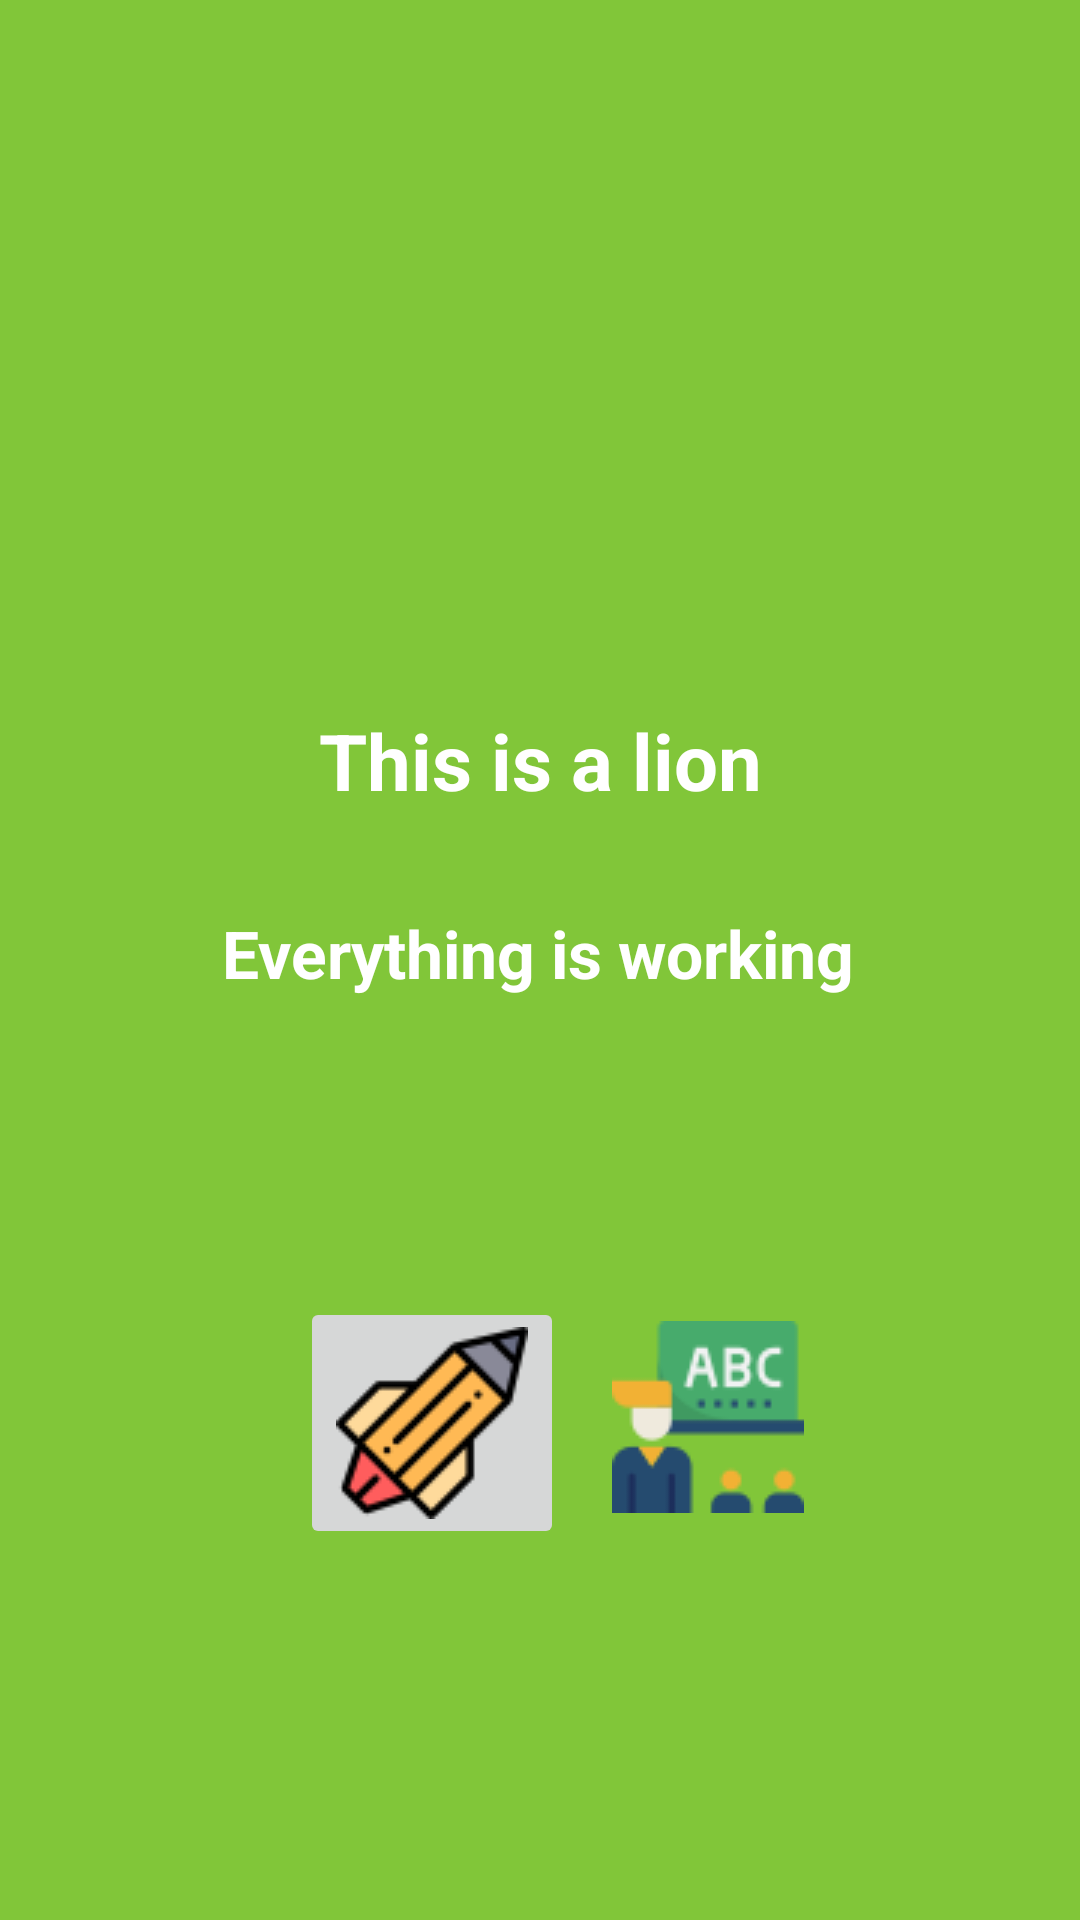

The Android layout XML behind this screen, and the referenced resources:
<!-- AndroidManifest.xml: application theme AppTheme.NoActionBar -->
<!-- res/layout/activity_test_child.xml -->
<?xml version="1.0" encoding="utf-8"?>
<android.support.constraint.ConstraintLayout xmlns:android="http://schemas.android.com/apk/res/android"
    xmlns:app="http://schemas.android.com/apk/res-auto"
    xmlns:tools="http://schemas.android.com/tools"
    android:id="@+id/layout"
    android:layout_width="match_parent"
    android:layout_height="match_parent"
    android:background="@color/green">

    <ImageView
        android:id="@+id/imageView"
        android:layout_width="match_parent"
        android:layout_height="200dp"
        android:layout_marginStart="0dp"
        android:layout_marginTop="0dp"
        android:layout_marginEnd="0dp"
        app:layout_constraintEnd_toEndOf="parent"
        app:layout_constraintStart_toStartOf="parent"
        app:layout_constraintTop_toTopOf="parent"
        app:srcCompat="@drawable/ic_add" />

    <TextView
        android:id="@+id/resultOfClassification"
        android:layout_width="wrap_content"
        android:layout_height="wrap_content"
        android:layout_marginStart="8dp"
        android:layout_marginTop="36dp"
        android:layout_marginEnd="8dp"
        android:gravity="center_horizontal"
        android:text="This is a lion"
        android:textColor="@android:color/white"
        android:textSize="26sp"
        android:textStyle="bold"
        app:layout_constraintEnd_toEndOf="parent"
        app:layout_constraintStart_toStartOf="parent"
        app:layout_constraintTop_toBottomOf="@+id/imageView" />

    <TextView
        android:id="@+id/characterDefinition"
        android:layout_width="wrap_content"
        android:layout_height="wrap_content"
        android:gravity="center_horizontal"
        android:layout_marginStart="8dp"
        android:layout_marginTop="32dp"
        android:layout_marginEnd="8dp"
        android:text="Everything is working"
        android:textColor="@android:color/white"
        android:textSize="22sp"
        android:textStyle="bold"
        app:layout_constraintEnd_toEndOf="parent"
        app:layout_constraintHorizontal_bias="0.497"
        app:layout_constraintStart_toStartOf="parent"
        app:layout_constraintTop_toBottomOf="@+id/resultOfClassification" />

    <ImageButton
        android:id="@+id/quizAgain"
        android:layout_width="wrap_content"
        android:layout_height="wrap_content"
        android:layout_marginStart="100dp"
        android:layout_marginTop="100dp"
        android:src="@drawable/test"
        android:text="Quiz Again"
        app:layout_constraintStart_toStartOf="parent"
        app:layout_constraintTop_toBottomOf="@+id/characterDefinition" />

    <ImageButton
        android:src="@drawable/train_button"
        android:id="@+id/tryAgainButton"
        android:layout_width="80dp"
        android:layout_height="80dp"
        android:layout_marginStart="8dp"
        android:layout_marginTop="100dp"
        android:layout_marginEnd="8dp"
        android:background="@drawable/round_button"
        android:text="Try This Letter Again"
        app:layout_constraintTop_toBottomOf="@+id/characterDefinition"
        app:layout_constraintLeft_toRightOf="@id/quizAgain"
         />

</android.support.constraint.ConstraintLayout>
<!-- resources referenced by this layout -->
<resources>
  <color name="green">#81c639</color>
  <!-- drawable test: png bitmap (drawable, 2548 bytes) -->
  <!-- drawable train_button: png bitmap (drawable, 2910 bytes) -->
  <style name="AppTheme.NoActionBar">
          <item name="windowActionBar">false</item>
          <item name="windowNoTitle">true</item>
      </style>
</resources>
